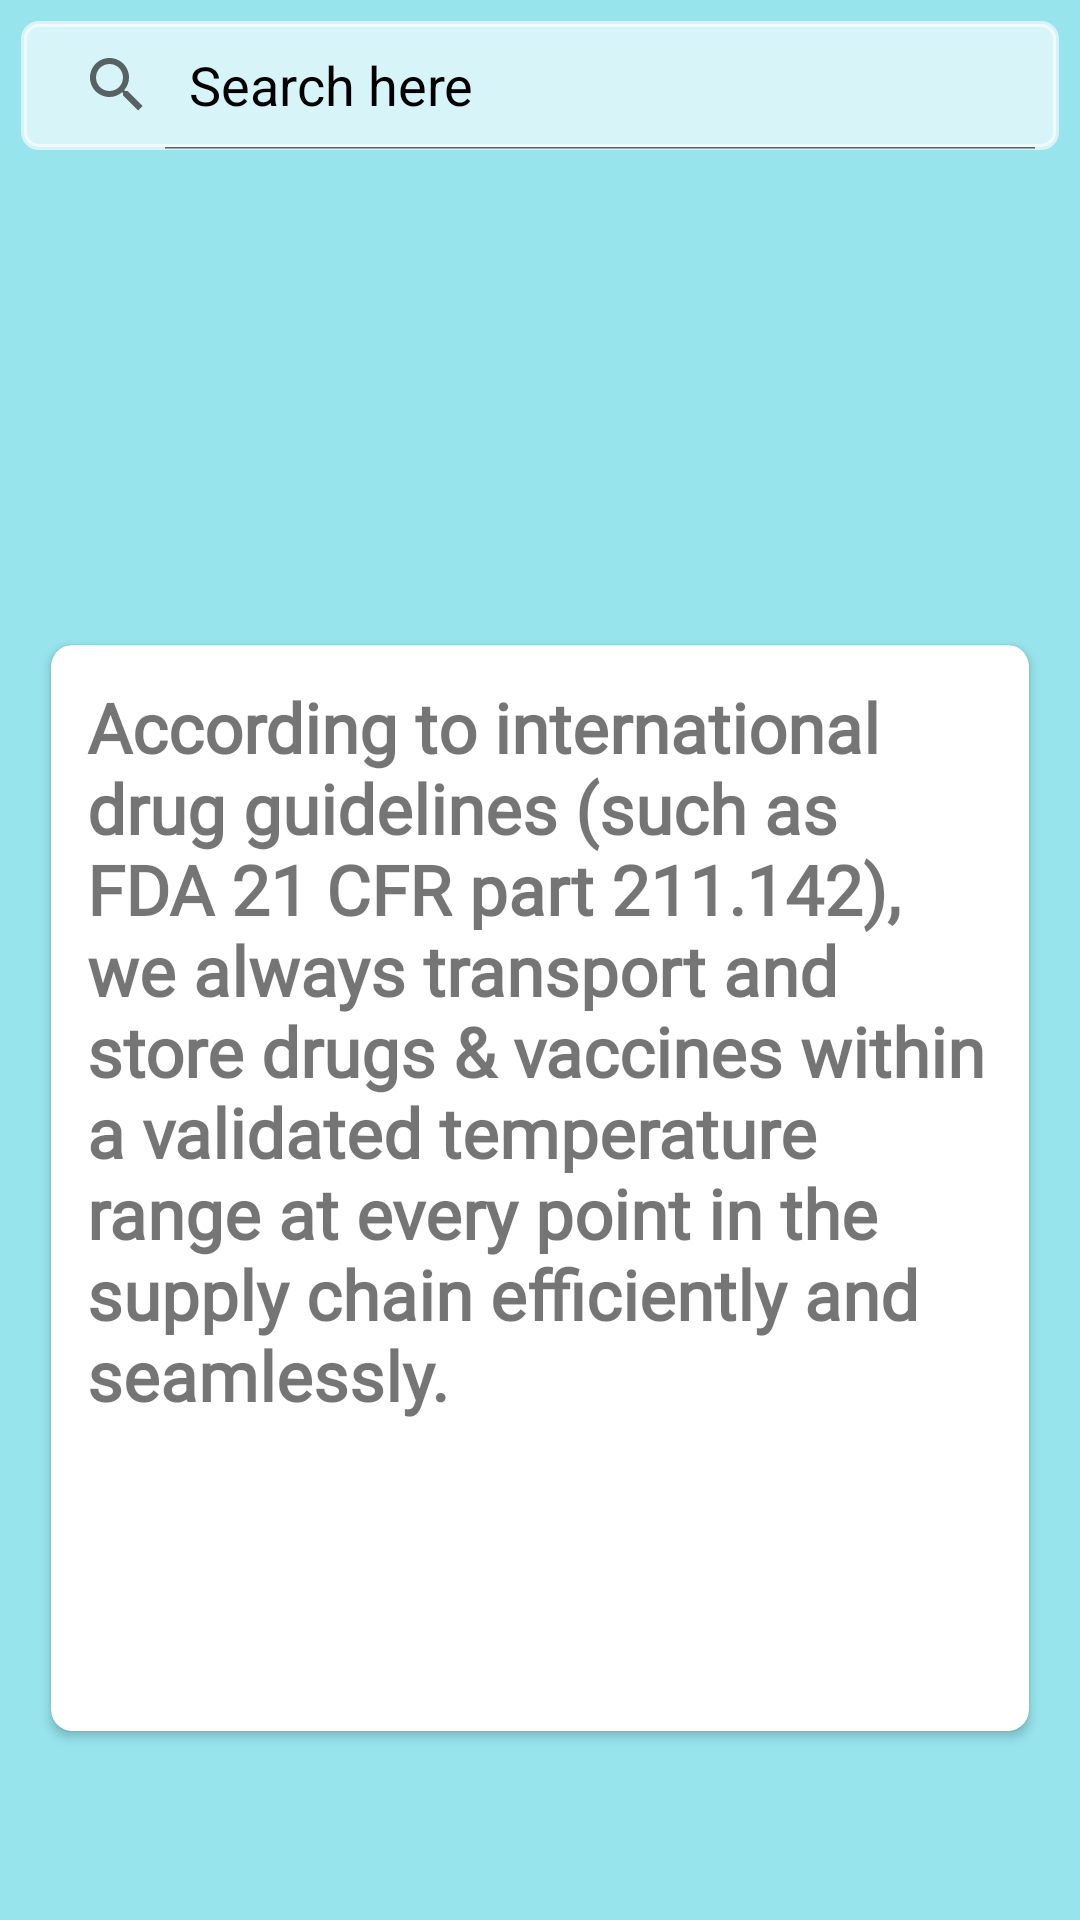

The Android layout XML behind this screen, and the referenced resources:
<!-- AndroidManifest.xml: application theme Theme.RaviWorldWideMedicines -->
<!-- res/layout/fragment_services.xml -->
<?xml version="1.0" encoding="utf-8"?>
<androidx.constraintlayout.widget.ConstraintLayout xmlns:android="http://schemas.android.com/apk/res/android"
    xmlns:app="http://schemas.android.com/apk/res-auto"
    xmlns:tools="http://schemas.android.com/tools"
    android:paddingLeft="7dp"
    android:paddingRight="7dp"
    android:layout_width="match_parent"
    android:background="@color/status_bar_color"
    android:layout_height="match_parent"
    tools:context=".fragment.ServicesFragment">

    <SearchView
        android:id="@+id/searchviews"
        android:layout_width="match_parent"
        android:layout_height="43dp"
        android:backgroundTint="#9EFFFFFF"
        android:background="@drawable/bg_search_view"
        android:clickable="true"
        android:goIcon="@mipmap/ic_search"
        android:iconifiedByDefault="false"
        android:layoutDirection="rtl"
        android:queryHint="@string/search_hint"
        android:showDividers="middle"
        android:layout_marginTop="7dp"
        android:layout_marginBottom="7dp"
        app:layout_constraintTop_toTopOf="parent"
        />


    <LinearLayout
        android:layout_width="match_parent"
        android:layout_height="123dp"
        android:paddingLeft="5dp"
        android:paddingRight="5dp"
        android:id="@+id/recycler_view_outer_lays"
        app:layout_constraintTop_toBottomOf="@id/searchviews"
        app:layout_constraintEnd_toEndOf="parent"
        android:orientation="vertical"
        >


        <androidx.recyclerview.widget.RecyclerView
            android:id="@+id/myservices_recyclerViews"
            android:layout_width="match_parent"
            android:layout_height="wrap_content"
            android:layout_marginTop="21dp" />



    </LinearLayout>


    <androidx.cardview.widget.CardView
        android:layout_width="match_parent"
        android:layout_height="match_parent"
        android:layout_marginTop="215dp"
        android:background="@drawable/bg_services"
        android:backgroundTintMode="add"
        android:layout_marginLeft="10dp"
        app:layout_constraintBottom_toBottomOf="parent"
        android:layout_marginRight="10dp"
        android:layout_marginBottom="63dp"
        app:cardCornerRadius="7dp"
        app:layout_constraintTop_toTopOf="parent"

        >

        <TextView
            android:padding="12dp"
            android:id="@+id/servicesDescp"
            android:layout_width="match_parent"
            android:layout_height="wrap_content"
            android:fontFamily="@font/inria_serif_light"
            android:textStyle="bold"
            android:text="According to international drug guidelines (such as FDA 21 CFR part 211.142), we always transport and store drugs &amp; vaccines within a validated temperature range at every point in the supply chain efficiently and seamlessly. "
            android:textSize="23sp"
            />
    </androidx.cardview.widget.CardView>


</androidx.constraintlayout.widget.ConstraintLayout>
<!-- resources referenced by this layout -->
<resources>
  <color name="status_bar_color">#6800BCD4</color>
  <!-- drawable bg_search_view (drawable) -->
  <?xml version="1.0" encoding="utf-8"?>
  <shape android:shape="rectangle"  xmlns:android="http://schemas.android.com/apk/res/android">
  
      <corners android:radius="5dp"
          />
      <stroke android:color="#F83F51B5"
             android:width="2dp" />
  </shape>
  <!-- mipmap ic_search: png bitmap (mipmap-hdpi, 2672 bytes) -->
  <string name="search_hint" formatted="true">Search here</string>
  <style name="Theme.RaviWorldWideMedicines" parent="Theme.MaterialComponents.Light.DarkActionBar">
          
          <item name="colorPrimary">#03A9F4</item>
          <item name="colorPrimaryVariant">@color/purple_700</item>
          <item name="colorOnPrimary">@color/white</item>
          
          <item name="colorSecondary">@color/teal_200</item>
          <item name="colorSecondaryVariant">@color/teal_700</item>
          <item name="colorOnSecondary">@color/black</item>
          
          <item name="android:statusBarColor" tools:targetApi="l">?attr/colorPrimaryVariant</item>
          
          <item name="android:textColorHint">@color/black</item>
      </style>
  <color name="purple_700">#FF3700B3</color>
  <color name="white">#FFFFFFFF</color>
  <color name="teal_200">#FF03DAC5</color>
  <color name="teal_700">#FF018786</color>
  <color name="black">#FF000000</color>
</resources>
